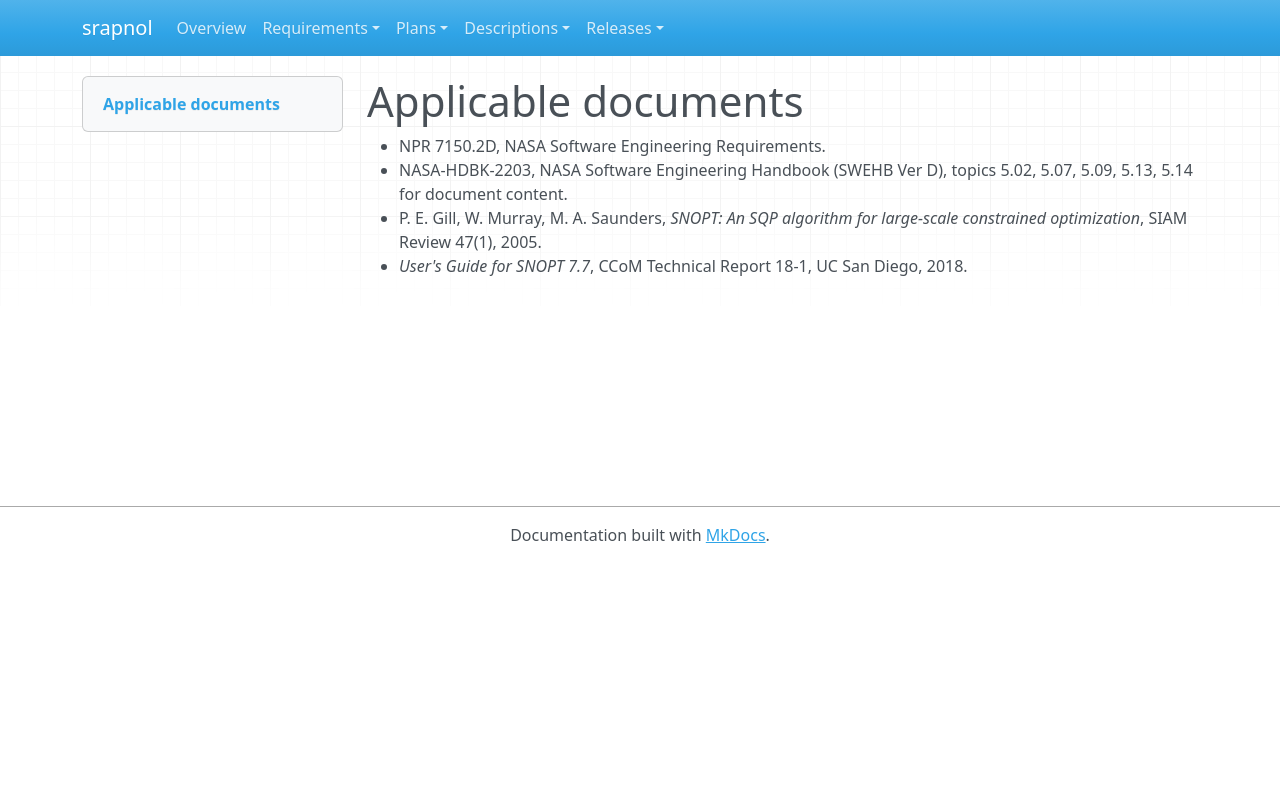

repository: emanspeaks/srapnol · page: sys/SYS-REFS/index.html · generator: mkdocs

---
active: true
derived: false
level: 1.3
links: []
normative: false
ref: ''
reviewed: lpD6oiwma3WGZAQrQ2pL5YYqxyfnV_hw_O-ucy4JoKI=
---

# Applicable documents

- NPR 7150.2D, NASA Software Engineering Requirements.
- NASA-HDBK-2203, NASA Software Engineering Handbook (SWEHB Ver D), topics 5.02,
  5.07, 5.09, 5.13, 5.14 for document content.
- P. E. Gill, W. Murray, M. A. Saunders, *SNOPT: An SQP algorithm for large-scale
  constrained optimization*, SIAM Review 47(1), 2005.
- *User's Guide for SNOPT 7.7*, CCoM Technical Report 18-1, UC San Diego, 2018.
